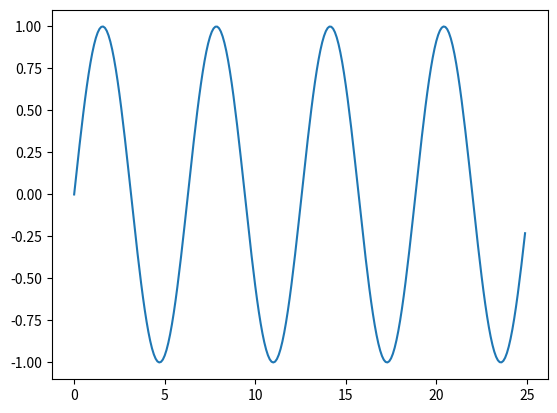

This chart was generated by the following Python code:
# in order to use matplotlib normally, need to launch XLaunch first before running code 
import numpy as np
import matplotlib.pyplot as plt

print("Initial Git Test") 

t = np.arange(0, 25, 0.1)
f = np.sin(t)

fig = plt.subplots()
plt.plot(t, f)
plt.show()
 